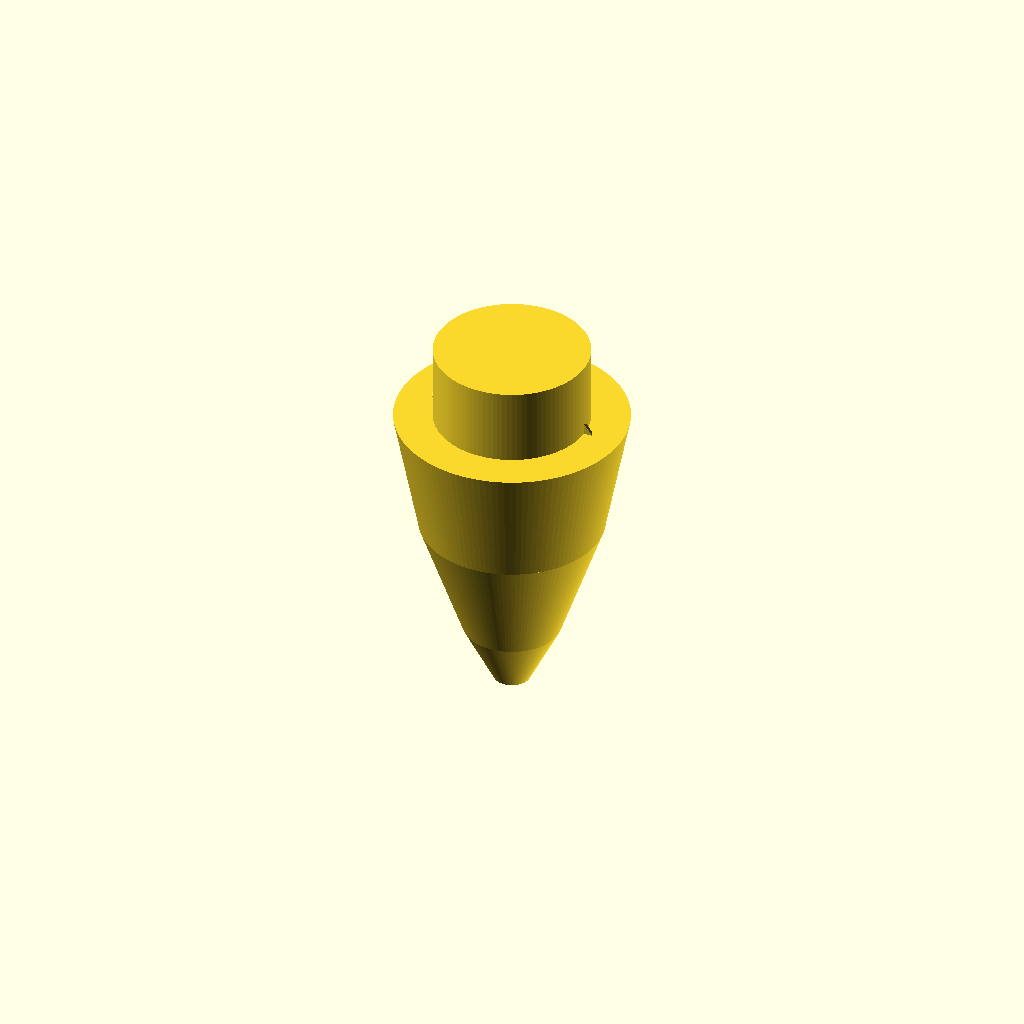
Cell 1: rendered with the file's own defaults.
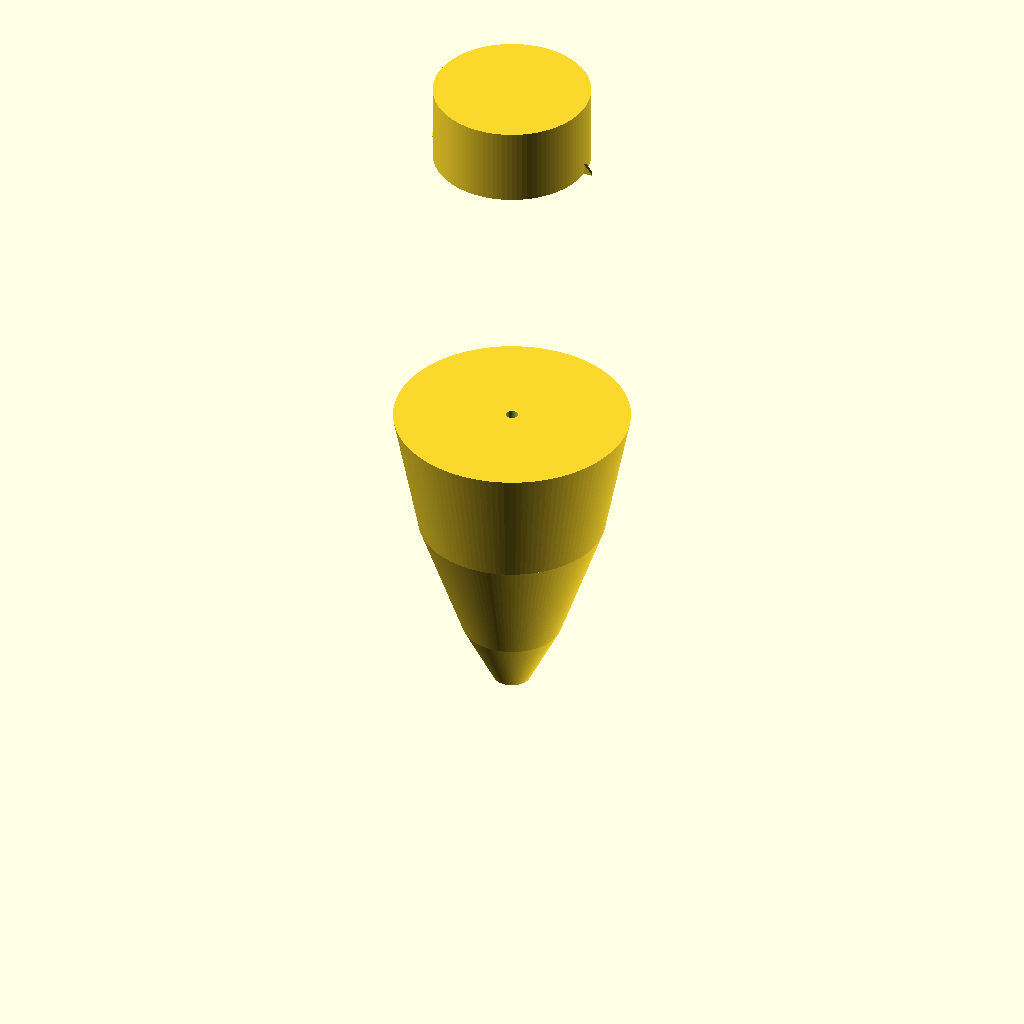
Cell 2: the same model with bodyLength = 101.6.
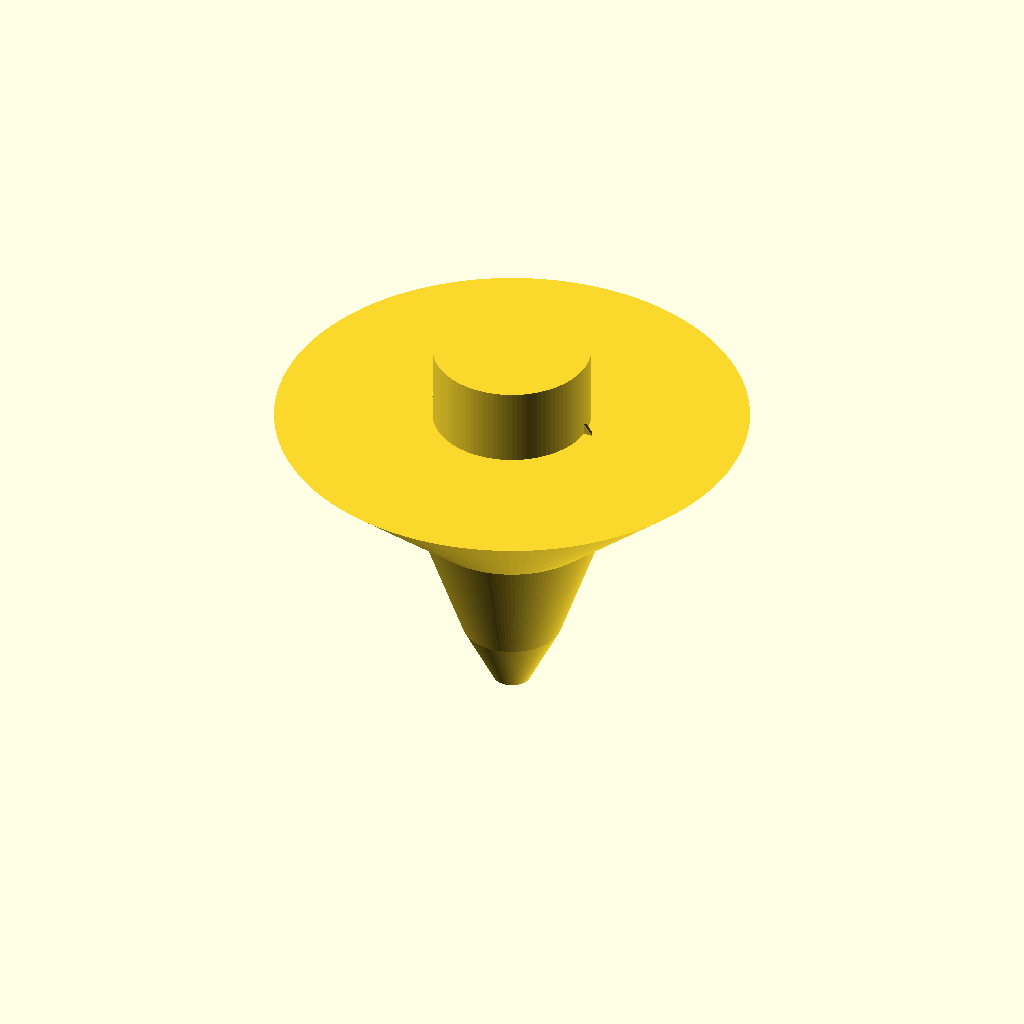
Cell 3: the same model with bodyMaxDia = 76.2.
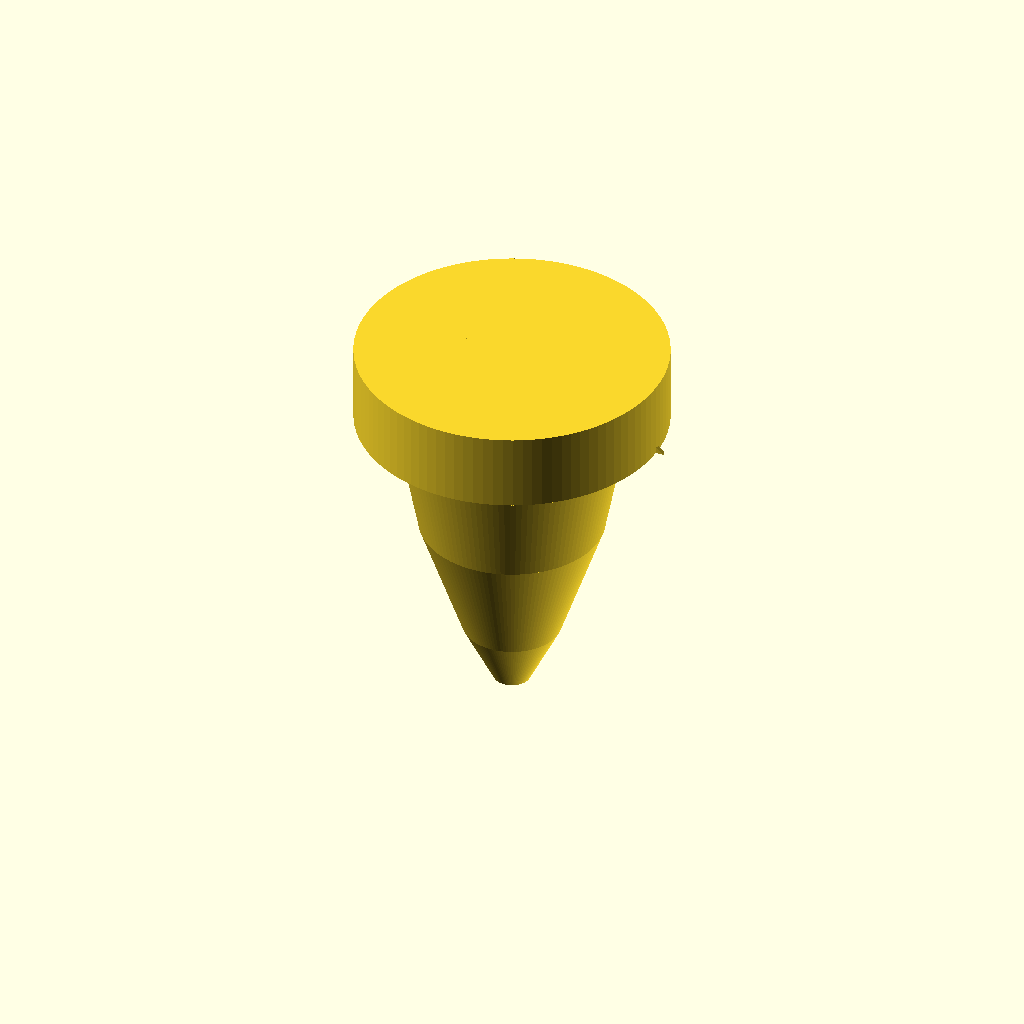
Cell 4: the same model with skirtPocketDia = 50.8.
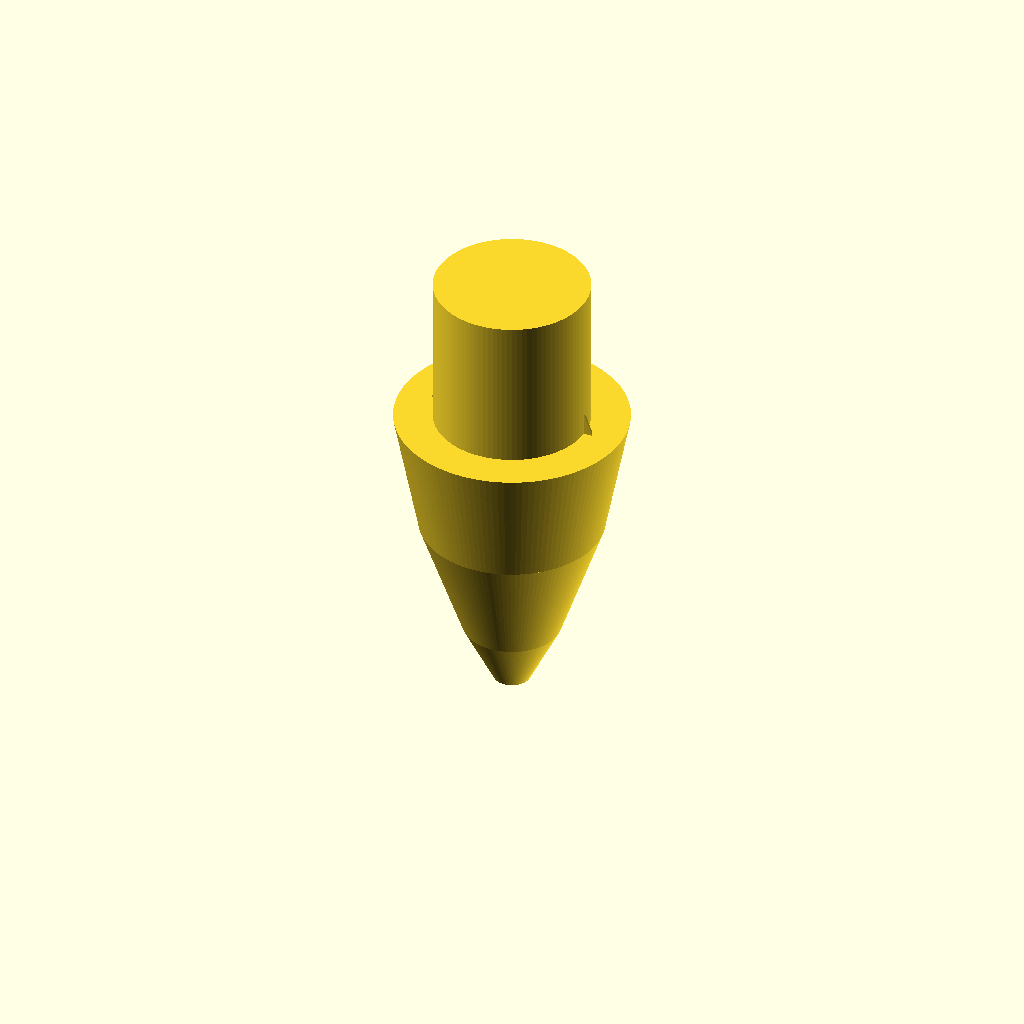
Cell 5: the same model with skirtPocketDepth = 25.4.
One fixed orthographic camera (rotation 55°, 0°, 25°; colour scheme Cornfield) for every cell.
Source of the model, Haywire_DGH250_V2p11.scad:
//
// Haywire Tackle DGH-250 Rev B - Version 2.11 SIMPLIFIED GEOMETRY
// Smooth Elongated Bullet Fishing Lure with Skirt Pocket
// Built from basic primitives for reliable rendering
//

$fn = 150;

//----------------------------
// Dimensions (mm)
//----------------------------

// Bullet body
bodyLength = 50.8;         // 2.0"
bodyMaxDia = 38.1;         // 1.5" (at rear)
bodyMaxRadius = bodyMaxDia / 2;  // 19.05mm
bodyTipRadius = 3.0;       // Blunt tip

// Skirt pocket (attached to rear)
skirtPocketDia = 25.4;     // 1.0"
skirtPocketRadius = skirtPocketDia / 2;  // 12.7mm
skirtPocketDepth = 12.7;   // 0.5"

// Leader hole
leaderHoleRadius = 1.0;

// Grooves (dual hydrodynamic)
groove1Pos = 18;
groove2Pos = 27;
grooveWidth = 2.2;
grooveDepth = 1.4;

// Eye sockets (recessed, on sides)
eyeDia = 6.0;
eyeDepth = 2.0;
eyePos = 35;


//----------------------------
// Main Model Assembly
//----------------------------

difference()
{
    union()
    {
        // Blunt tapered body (cone + cylinder blend)
        body_main();
        
        // Skirt pocket cylinder
        translate([0, 0, bodyLength])
            cylinder(h = skirtPocketDepth, r = skirtPocketRadius, $fn = 100);
        
        // Two tapered ribs inside pocket
        translate([0, 0, bodyLength])
            rib_pair();
    }

    // Leader hole
    cylinder(h = bodyLength + skirtPocketDepth + 10, r = leaderHoleRadius, center = true);

    // Hydrodynamic grooves
    groove_cut(groove1Pos);
    groove_cut(groove2Pos);

    // Eye sockets (both sides)
    eye_socket(1);
    eye_socket(-1);
}


//----------------------------
// Main Body: Blunt Tapered Cone
//----------------------------

module body_main()
{
    // Use a combination of cylinder and cone for smooth bullet shape
    // Tip section: 10mm - tapers from 3mm to 8mm radius
    translate([0, 0, 0])
        cylinder(h = 10, r1 = bodyTipRadius, r2 = 8, $fn = 120);
    
    // Middle section: 20mm - tapers from 8mm to 15mm radius
    translate([0, 0, 10])
        cylinder(h = 20, r1 = 8, r2 = 15, $fn = 120);
    
    // Rear section: 20.8mm - tapers from 15mm to full radius (19.05mm)
    translate([0, 0, 30])
        cylinder(h = 20.8, r1 = 15, r2 = bodyMaxRadius, $fn = 120);
}


//----------------------------
// Tapered Rib Pair (Two Circumferential Ribs)
//----------------------------

module rib_pair()
{
    // Rib 1 at 0 degrees
    rotate([0, 0, 0])
        rib_single();
    
    // Rib 2 at 180 degrees
    rotate([0, 0, 180])
        rib_single();
}


//----------------------------
// Single Tapered Rib
//----------------------------

module rib_single()
{
    // Wedge-shaped rib that rises from pocket floor and tapers toward rear
    linear_extrude(height = skirtPocketDepth, twist = 0, scale = 0.3)
        polygon(points=[
            [skirtPocketRadius, 0],           // Inner pocket edge
            [skirtPocketRadius + 1.5, 0],     // Outer edge at base
            [skirtPocketRadius + 1.0, 1],     // Taper point
            [skirtPocketRadius, 1]            // Back to inner edge
        ]);
}


//----------------------------
// Hydrodynamic Groove Cutter
//----------------------------

module groove_cut(zPos)
{
    translate([0, 0, zPos])
        rotate_extrude(convexity = 10, $fn = 100)
            translate([bodyMaxRadius - grooveDepth/2, 0])
                circle(r = grooveDepth/2);
}


//----------------------------
// Recessed Eye Socket
//----------------------------

module eye_socket(side)
{
    translate([side * (bodyMaxRadius + 1), 0, eyePos])
        rotate([0, 90 * side, 0])
            cylinder(d = eyeDia, h = eyeDepth + 1, $fn = 80);
}


//----------------------------
// Render Quality Settings
//----------------------------

$fa = 1.5;
$fs = 0.2;
Customizer parameters (derived from the source; name, type, default, range or options):
bodyLength: number, default 50.8
bodyMaxDia: number, default 38.1
bodyTipRadius: number, default 3
skirtPocketDia: number, default 25.4
skirtPocketDepth: number, default 12.7
leaderHoleRadius: number, default 1
groove1Pos: number, default 18
groove2Pos: number, default 27
grooveWidth: number, default 2.2
grooveDepth: number, default 1.4
eyeDia: number, default 6
eyeDepth: number, default 2
eyePos: number, default 35
